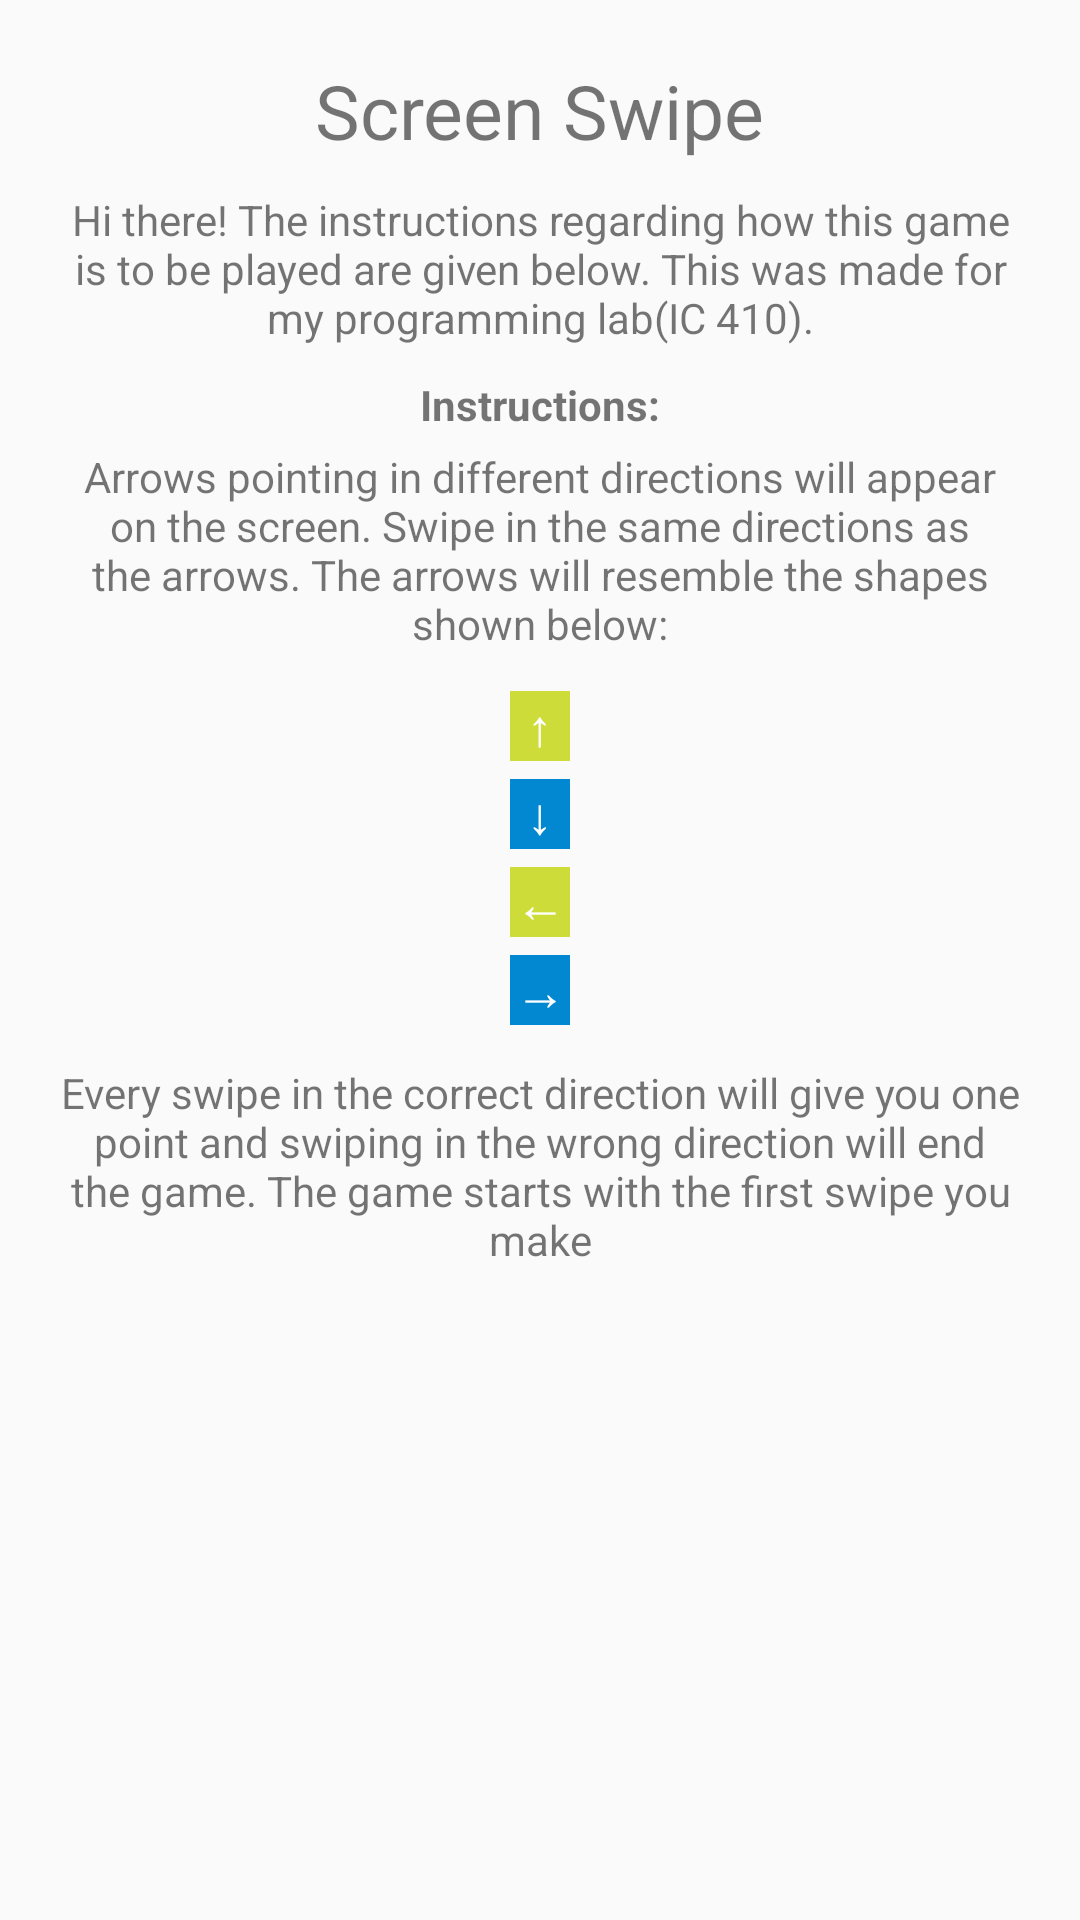

The Android layout XML behind this screen, and the referenced resources:
<!-- AndroidManifest.xml: application theme AppTheme -->
<!-- res/layout/instructions_dialog.xml -->
<?xml version="1.0" encoding="utf-8"?>
<ScrollView xmlns:android="http://schemas.android.com/apk/res/android"
    android:layout_width="wrap_content"
    android:layout_height="wrap_content">

    <LinearLayout xmlns:android="http://schemas.android.com/apk/res/android"
        android:orientation="vertical" android:layout_width="match_parent"
        android:layout_height="wrap_content"
        android:padding="20dp"
        android:gravity="center_horizontal">

        <TextView
            android:layout_width="wrap_content"
            android:layout_height="wrap_content"
            android:text="Screen Swipe"
            android:textSize="25sp" />

        <TextView style="@style/how_to_play_text_view"
            android:text="@string/how_to_play_intro"
            android:layout_width="wrap_content"
            android:layout_height="wrap_content" />

        <TextView style="@style/how_to_play_text_view"
            android:text="@string/how_to_play_cols_title"
            android:textStyle="bold"
            android:layout_width="wrap_content"
            android:layout_height="wrap_content" />

        <TextView style="@style/how_to_play_text_view"
            android:paddingTop="5dp"
            android:text="@string/how_to_play_cols"
            android:layout_width="wrap_content"
            android:layout_height="wrap_content" />

        <LinearLayout
            android:layout_width="wrap_content"
            android:layout_height="wrap_content"
            android:layout_marginTop="10dp"
            android:gravity="center"
            android:orientation="vertical">

            <TextView style="@style/how_to_play_fake_toggle"
                android:background="@color/highlight_color"
                android:text="@string/up"
                android:layout_width="20dp"
                android:layout_height="wrap_content" />

            <TextView style="@style/how_to_play_fake_toggle"
                android:background="@color/base_color"
                android:text="@string/down"
                android:layout_width="20dp"
                android:layout_height="wrap_content" />

            <TextView style="@style/how_to_play_fake_toggle"
                android:background="@color/highlight_color"
                android:text="@string/left"
                android:layout_width="20dp"
                android:layout_height="wrap_content" />

            <TextView style="@style/how_to_play_fake_toggle"
                android:background="@color/base_color"
                android:text="@string/right"
                android:layout_width="20dp"
                android:layout_height="wrap_content" />


        </LinearLayout>

        <TextView style="@style/how_to_play_text_view"
            android:text="@string/how_to_play_example_explanation"
            android:layout_width="wrap_content"
            android:layout_height="wrap_content" />

    </LinearLayout>
</ScrollView>
<!-- resources referenced by this layout -->
<resources>
  <item name="base_color" type="color">#0288D1</item>
  <item name="highlight_color" type="color">#CDDC39</item>
  <string name="down">↓</string>
  <string name="how_to_play_cols">
          Arrows pointing in different directions will appear on the screen. Swipe in the same directions as the arrows. The arrows will resemble the shapes shown below:
      </string>
  <string name="how_to_play_cols_title">Instructions:</string>
  <string name="how_to_play_example_explanation">
          Every swipe in the correct direction will give you one point and swiping in the wrong direction will end the game. The game starts with the first swipe you make
      </string>
  <string name="how_to_play_intro">
          Hi there! The instructions regarding how this game is to be played are given below. This was made for my programming lab(IC 410).
      </string>
  <string name="left">←</string>
  <string name="right">→</string>
  <string name="up">↑</string>
  <style name="how_to_play_fake_toggle">
          <item name="android:layout_width">35dp</item>
          <item name="android:layout_height">35dp</item>
          <item name="android:gravity">center</item>
          <item name="android:textColor">@color/default_light_text_color</item>
          <item name="android:textSize">17sp</item>
          <item name="android:layout_margin">3dp</item>
      </style>
  <style name="how_to_play_text_view">
          <item name="android:layout_width">wrap_content</item>
          <item name="android:layout_height">wrap_content</item>
          <item name="android:paddingTop">10dp</item>
          <item name="android:gravity">center</item>
      </style>
  <style name="AppTheme" parent="Theme.AppCompat.Light.DarkActionBar">
          
          <item name="colorPrimary">@color/colorPrimary</item>
          <item name="colorPrimaryDark">@color/colorPrimaryDark</item>
          <item name="colorAccent">@color/colorAccent</item>
      </style>
  <item name="default_light_text_color" type="color">#FFFFFF</item>
  <color name="colorPrimary">#3F51B5</color>
  <color name="colorPrimaryDark">#303F9F</color>
  <color name="colorAccent">#FF4081</color>
</resources>
